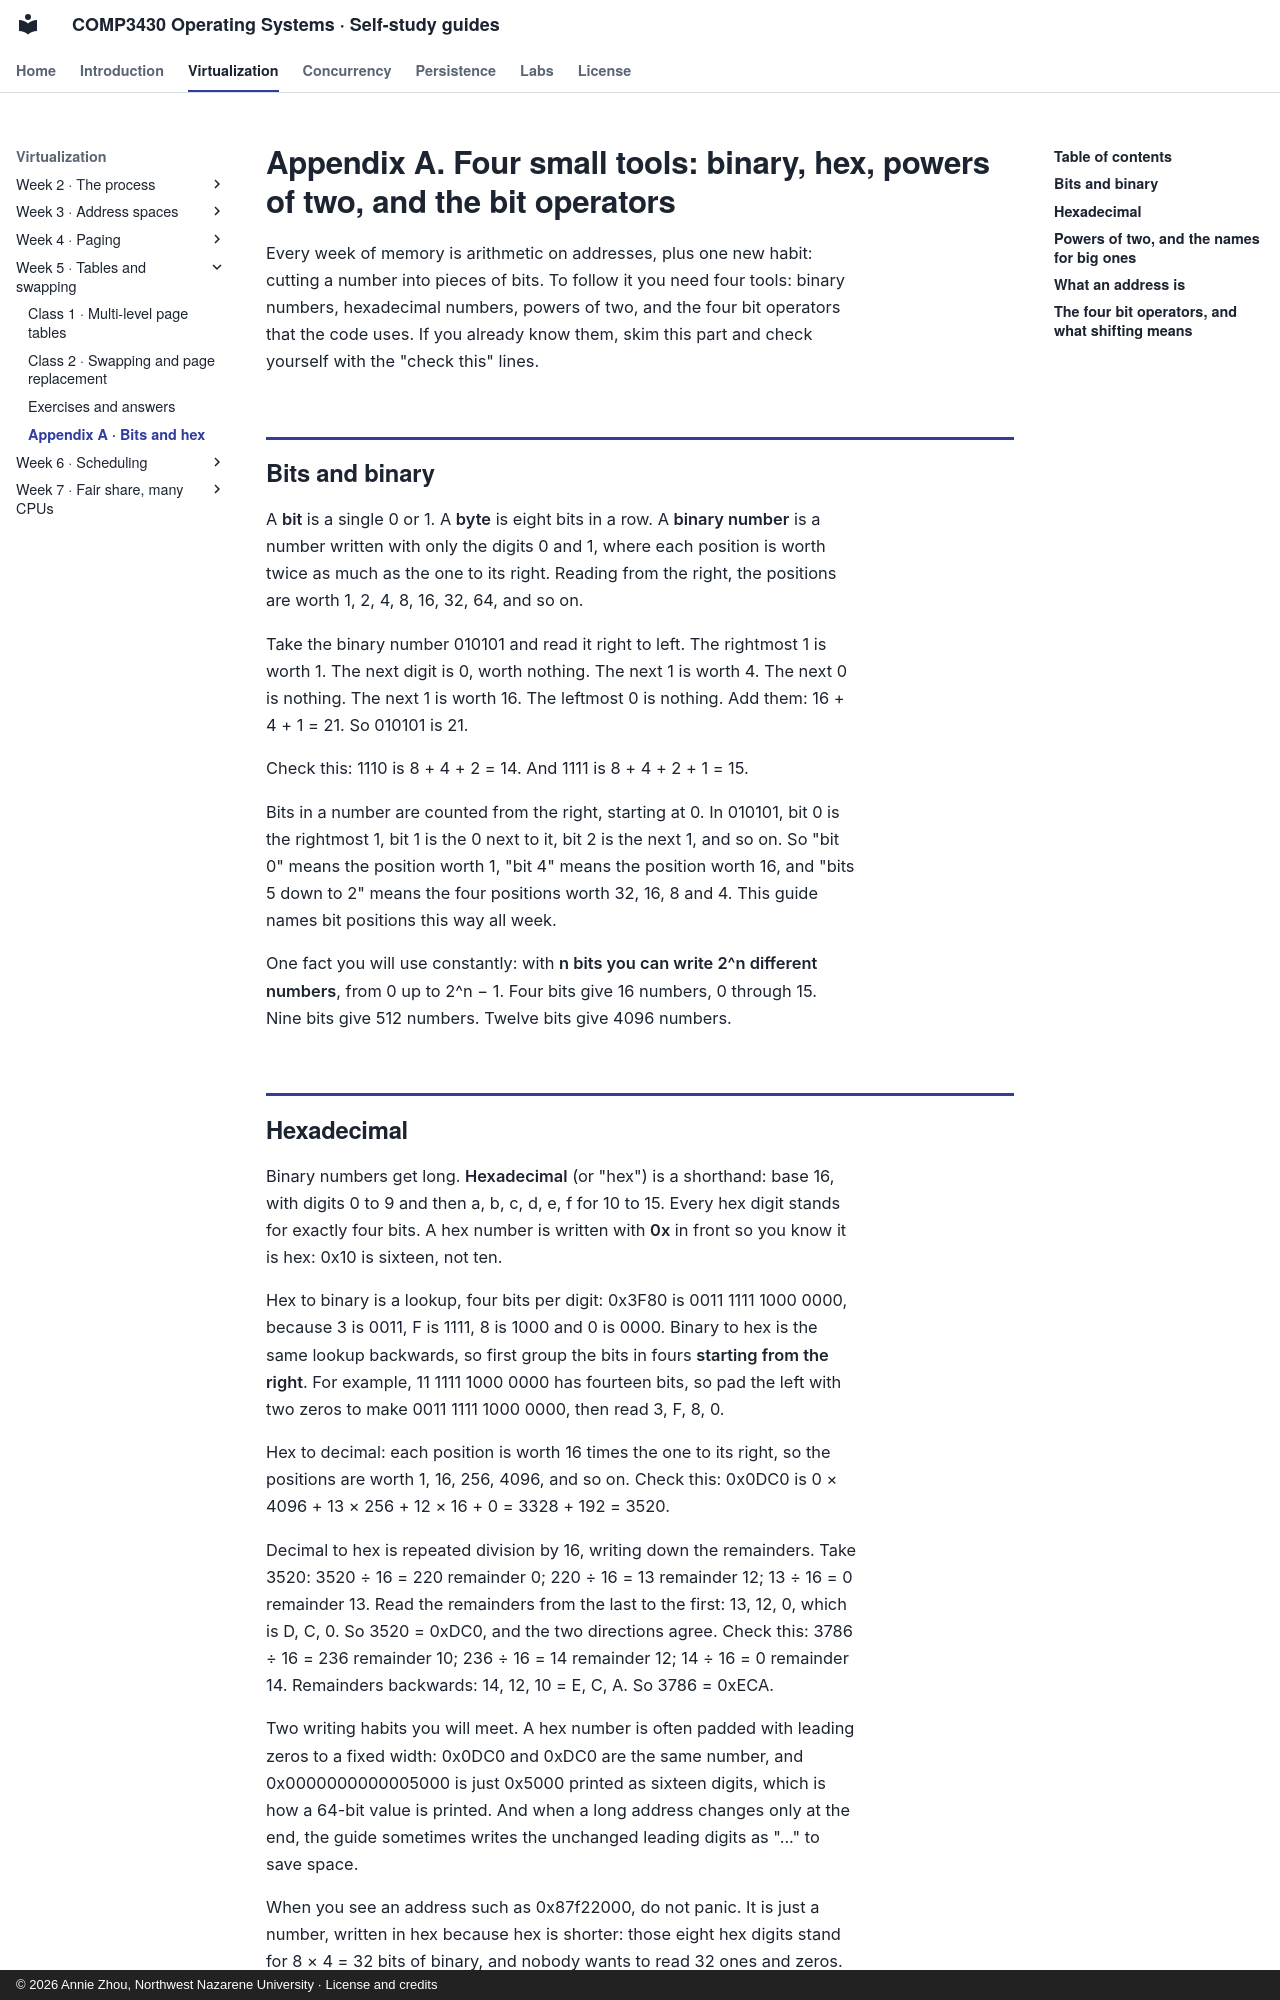

repository: Annie983284450-1/NNU-CS3430-selfstudyguide · page: w05/appendix/index.html · generator: mkdocs · copyright: © 2026 Annie Zhou, Northwest Nazarene University · License and credits

# Appendix A. Four small tools: binary, hex, powers of two, and the bit operators {#appendix-a}

Every week of memory is arithmetic on addresses, plus one new habit: cutting a number into pieces of bits. To follow it you need four tools: binary numbers, hexadecimal numbers, powers of two, and the four bit operators that the code uses. If you already know them, skim this part and check yourself with the "check this" lines.

## Bits and binary

A **bit** is a single 0 or 1. A **byte** is eight bits in a row. A **binary number** is a number written with only the digits 0 and 1, where each position is worth twice as much as the one to its right. Reading from the right, the positions are worth 1, 2, 4, 8, 16, 32, 64, and so on.

Take the binary number 010101 and read it right to left. The rightmost 1 is worth 1. The next digit is 0, worth nothing. The next 1 is worth 4. The next 0 is nothing. The next 1 is worth 16. The leftmost 0 is nothing. Add them: 16 + 4 + 1 = 21. So 010101 is 21.

Check this: 1110 is 8 + 4 + 2 = 14. And 1111 is 8 + 4 + 2 + 1 = 15.

Bits in a number are counted from the right, starting at 0. In 010101, bit 0 is the rightmost 1, bit 1 is the 0 next to it, bit 2 is the next 1, and so on. So "bit 0" means the position worth 1, "bit 4" means the position worth 16, and "bits 5 down to 2" means the four positions worth 32, 16, 8 and 4. This guide names bit positions this way all week.

One fact you will use constantly: with **n bits you can write 2^n different numbers**, from 0 up to 2^n − 1. Four bits give 16 numbers, 0 through 15. Nine bits give 512 numbers. Twelve bits give 4096 numbers.
